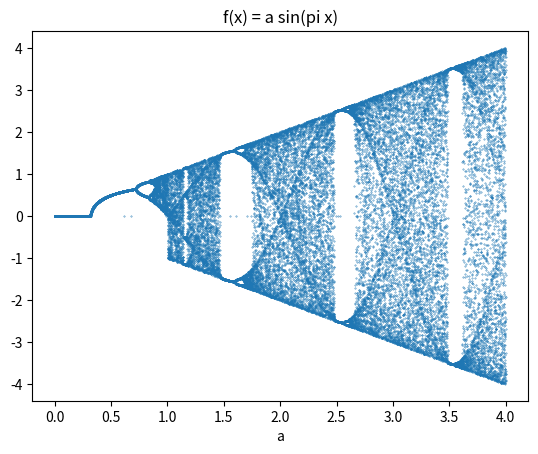

Here is the Python script that generated this plot:

import os
from sys import platform
import matplotlib.pyplot as plt
import random
import math


def main():
    root = platformer()
    cwd = os.getcwd()
    ffig = os.path.join(cwd, 'f_a.png')
    sfig = os.path.join(cwd, 'sin_a.png')

    scale = 10000
    dotsize = 0.1
    jumps = 1

    amax = 4 * scale
    amin = 1
    
    aaxis = []
    faxis = []
    saxis = []
    for i in range(amin, amax, jumps):
        iters = 100
        
        a = i/scale
        aaxis.append(a)

        x: float = jitter()

        f: float = fofa(a, x, iters)
        faxis.append(f)

        s: float = sofa(a, x, iters)
        saxis.append(s)
    
    plt.scatter(aaxis, faxis, s=dotsize)
    plt.xlabel('a')
    plt.title('f(x) = a x (1-x)')
    plt.savefig(ffig)

    plt.close()

    plt.scatter(aaxis, saxis, s=dotsize)
    plt.xlabel('a')
    plt.title('f(x) = a sin(pi x)')
    plt.show(sfig)


def jitter(scale=1):
    sign = random.choice(['+', '-'])

    j = random.random()
    j = j / scale
    j = round(j, 3)

    # if sign in '-':
    #     j = -j

    return j


def fofa(a: float, x0: float, n: int):
    x = x0
    for _ in range(n):
        x = a*x*(1-x)

    return x


def sofa(a: float, x0: float, n: int):
    x = x0
    for _ in range(n):
        x = a*math.sin(math.pi * x)

    return x


def platformer():
    user: str = 'ethanspeakman'
    if platform == 'linux' or platform == 'linux2':
        home: str = os.path.join('/', 'home', user)

        return home

    elif platform == 'win32':
        cdrive: str = os.path.join('C:/')
        ddrive: str = os.path.join('D:/')

        return ddrive

if __name__ in '__main__':
    main()
    